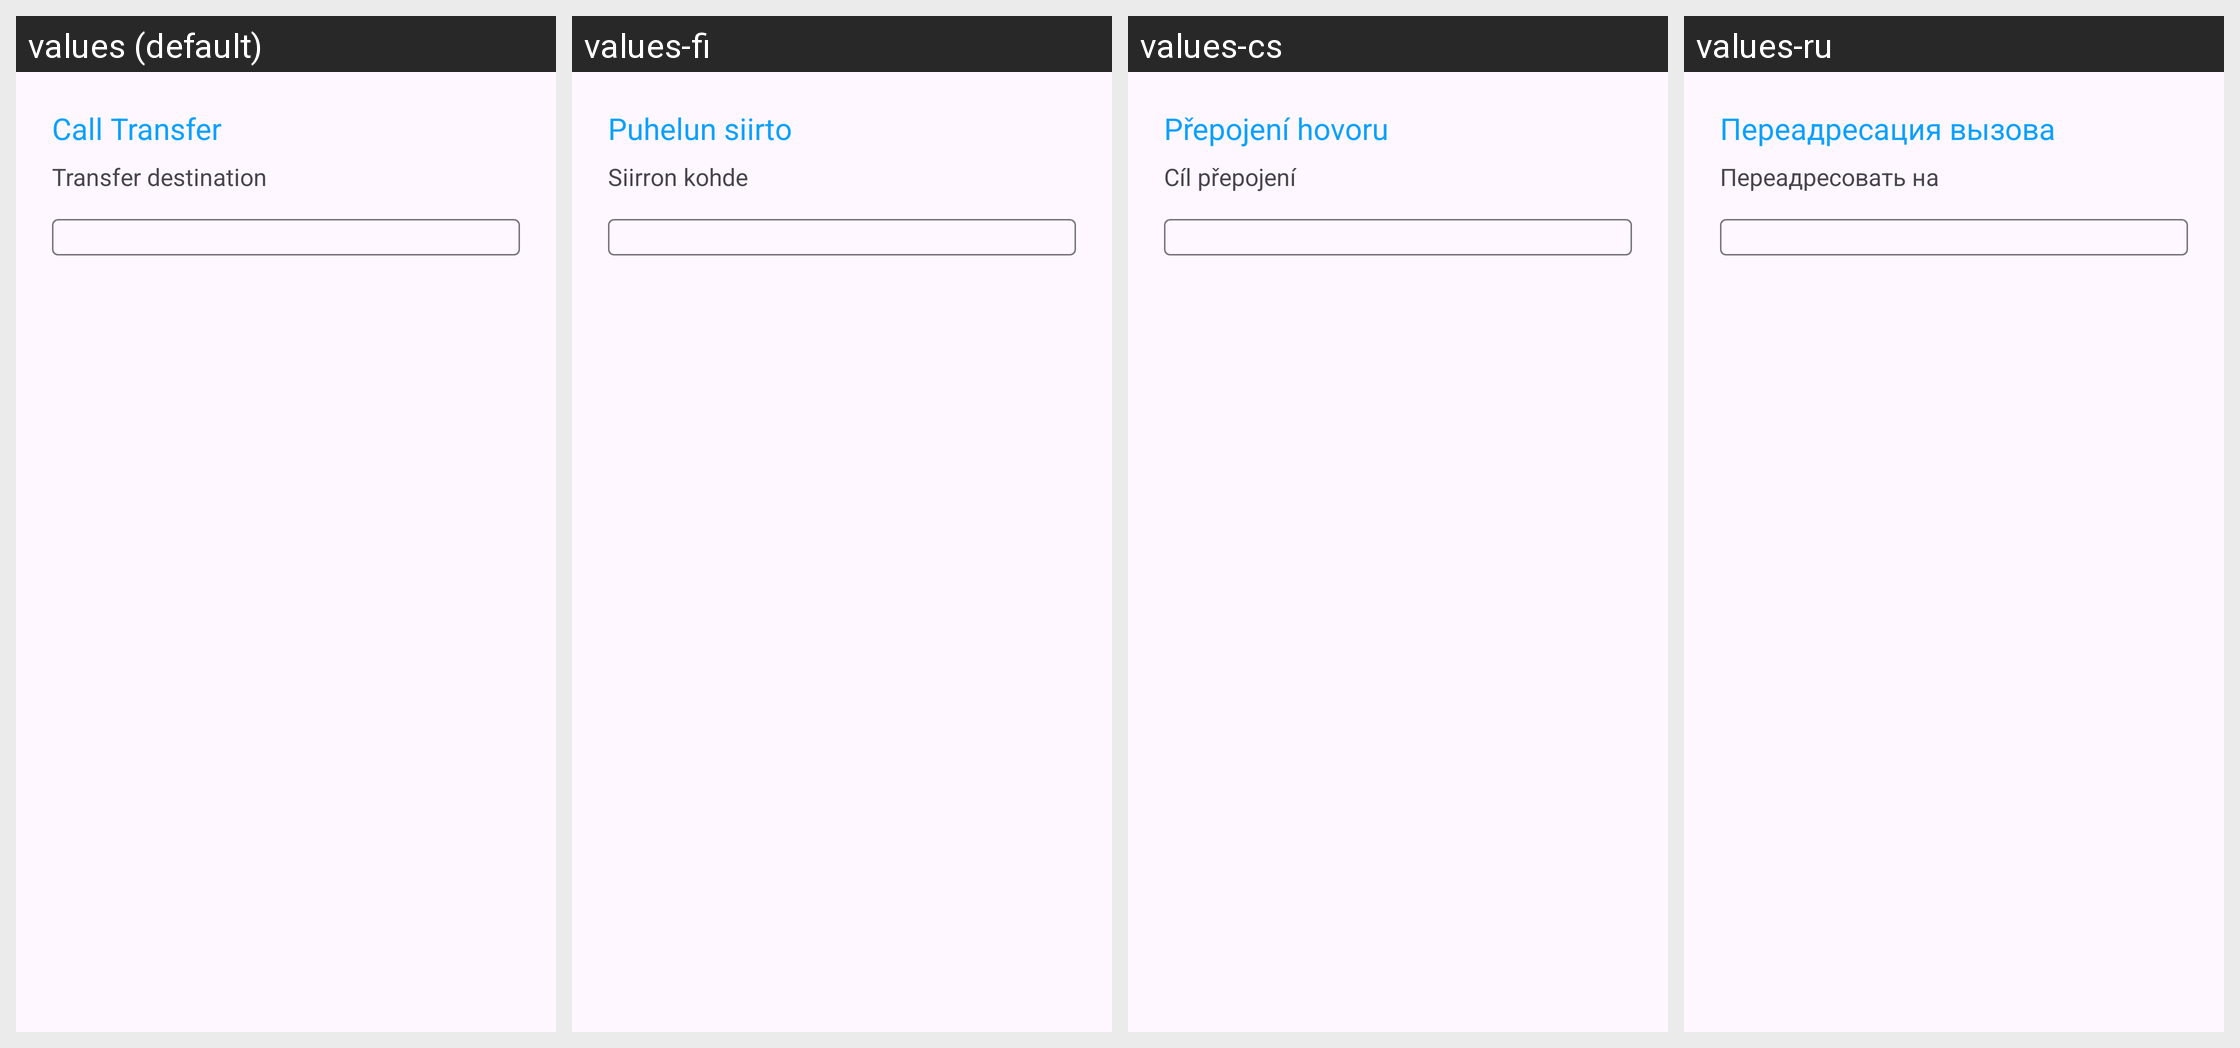

The Android screen above is rendered under several locales of the same app. Produce the string resources it draws, with the default and per-locale values.
Android screen res/layout/call_transfer_dialog.xml rendered under 4 locales, left to right: values (default), values-fi, values-cs, values-ru. Device: Nexus 5 (rendered at 1080×1920; each locale shown at half size, 540×960, under a caption strip naming it); theme Theme.Material3.DayNight.NoActionBar.
Other locales in the repository, not shown: values-ar, values-bg, values-ca, values-de, values-el, values-es, values-fr, values-hr, values-in, values-iw, values-ja-rJP, values-ko, values-nb-rNO, values-pl, values-pt, values-pt-rBR, values-ro, values-sl, values-sv, values-ta, values-th, values-uk, values-zh-rCN.
Strings drawn on this screen, with the default value and each locale's value (text and hints the layout hard-codes, and strings that could not be matched under every locale, appear in the picture but are not listed):

call_transfer
  values: Call Transfer
  values-fi: Puhelun siirto
  values-cs: Přepojení hovoru
  values-ru: Переадресация вызова

transfer_destination
  values: Transfer destination
  values-fi: Siirron kohde
  values-cs: Cíl přepojení
  values-ru: Переадресовать на
